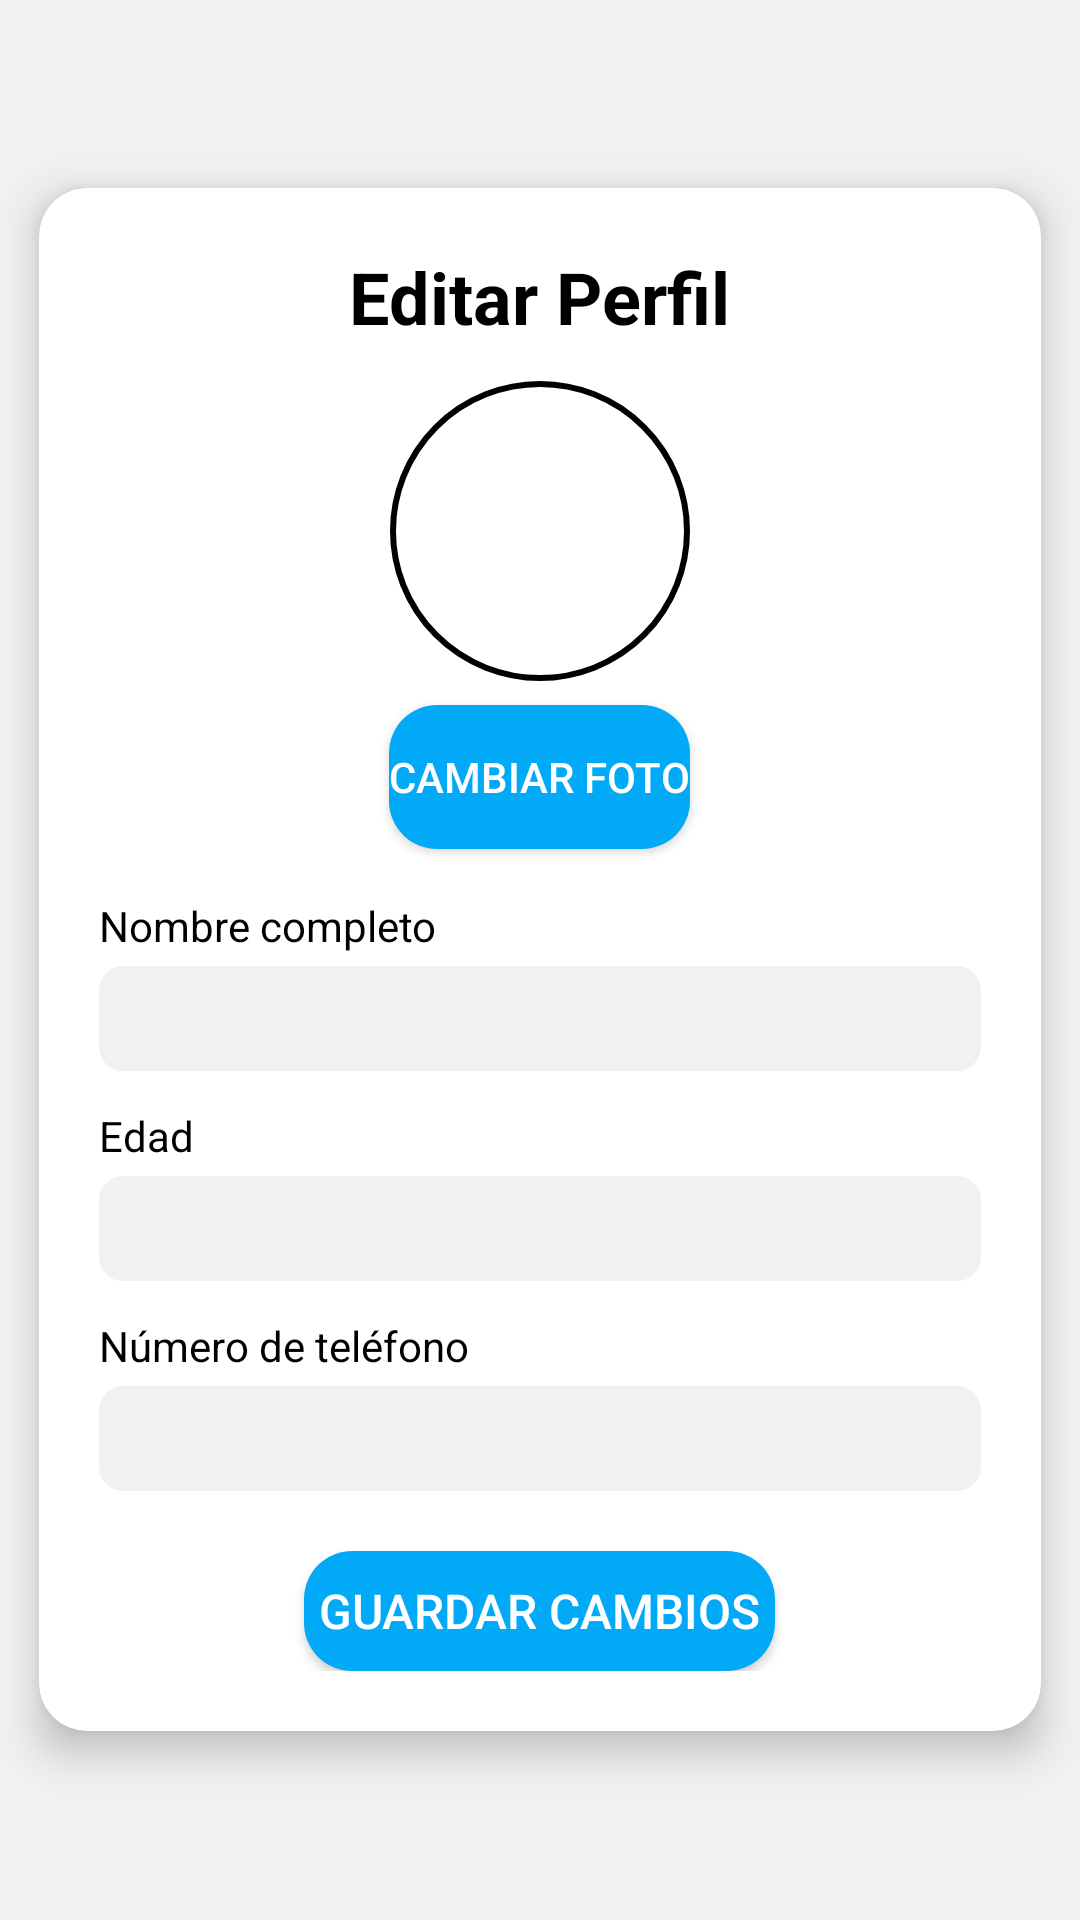

This screen was rendered from an Android layout file. Write that file and the resources it references.
<!-- AndroidManifest.xml: application theme Theme.ProyectoZ -->
<!-- res/layout/fragment_editar_perfil.xml -->
<?xml version="1.0" encoding="utf-8"?>
<ScrollView xmlns:android="http://schemas.android.com/apk/res/android"
    xmlns:app="http://schemas.android.com/apk/res-auto"
    android:layout_width="match_parent"
    android:layout_height="match_parent"
    android:fillViewport="true"
    android:background="@color/colorPrimary">

    <RelativeLayout
        android:id="@+id/fragment_editar_perfil"
        android:layout_width="match_parent"
        android:layout_height="wrap_content"
        android:gravity="center">

        <androidx.cardview.widget.CardView
            android:id="@+id/cardEditarPerfil"
            android:layout_width="370dp"
            android:layout_height="wrap_content"
            android:layout_centerInParent="true"
            app:cardCornerRadius="16dp"
            app:cardElevation="8dp"
            app:cardUseCompatPadding="true">

            <LinearLayout
                android:layout_width="match_parent"
                android:layout_height="wrap_content"
                android:orientation="vertical"
                android:gravity="center_horizontal"
                android:padding="20dp">

                
                <TextView
                    android:layout_width="wrap_content"
                    android:layout_height="wrap_content"
                    android:text="Editar Perfil"
                    android:textSize="24sp"
                    android:textStyle="bold"
                    android:textColor="@color/black"
                    android:paddingBottom="12dp" />

                
                <ImageView
                    android:id="@+id/imgFotoPerfil"
                    android:layout_width="100dp"
                    android:layout_height="100dp"
                    android:layout_marginBottom="8dp"
                    android:src="@drawable/ic_person"
                    android:contentDescription="Foto de perfil"
                    android:scaleType="centerCrop"
                    android:background="@drawable/circle_background" />

                <Button
                    android:id="@+id/btnCambiarFoto"
                    android:layout_width="wrap_content"
                    android:layout_height="wrap_content"
                    android:text="Cambiar foto"
                    android:background="@drawable/rounded_button"
                    android:textColor="@color/white"
                    android:layout_marginBottom="16dp" />

                
                <TextView
                    android:layout_width="match_parent"
                    android:layout_height="wrap_content"
                    android:text="Nombre completo"
                    android:textSize="14sp"
                    android:textColor="@color/black"
                    android:gravity="start" />

                <EditText
                    android:id="@+id/inputNombreCompleto"
                    android:layout_width="match_parent"
                    android:layout_height="wrap_content"
                    android:layout_marginTop="4dp"
                    android:padding="8dp"
                    android:textSize="14sp"
                    android:background="@drawable/rounded_edittxt"
                    android:gravity="start"
                    android:textColor="@color/black" />

                
                <TextView
                    android:layout_width="match_parent"
                    android:layout_height="wrap_content"
                    android:layout_marginTop="12dp"
                    android:text="Edad"
                    android:textSize="14sp"
                    android:textColor="@color/black"
                    android:gravity="start" />

                <EditText
                    android:id="@+id/inputEdad"
                    android:layout_width="match_parent"
                    android:layout_height="wrap_content"
                    android:layout_marginTop="4dp"
                    android:inputType="number"
                    android:padding="8dp"
                    android:textSize="14sp"
                    android:background="@drawable/rounded_edittxt"
                    android:gravity="start"
                    android:textColor="@color/black" />

                
                <TextView
                    android:layout_width="match_parent"
                    android:layout_height="wrap_content"
                    android:layout_marginTop="12dp"
                    android:text="Número de teléfono"
                    android:textSize="14sp"
                    android:textColor="@color/black"
                    android:gravity="start" />

                <EditText
                    android:id="@+id/inputTelefono"
                    android:layout_width="match_parent"
                    android:layout_height="wrap_content"
                    android:layout_marginTop="4dp"
                    android:inputType="phone"
                    android:padding="8dp"
                    android:textSize="14sp"
                    android:background="@drawable/rounded_edittxt"
                    android:gravity="start"
                    android:textColor="@color/black" />

                
                <Button
                    android:id="@+id/btnGuardarPerfil"
                    android:layout_width="wrap_content"
                    android:layout_height="40dp"
                    android:layout_marginTop="20dp"
                    android:padding="5dp"
                    android:text="Guardar cambios"
                    android:textSize="16sp"
                    android:background="@drawable/rounded_button"
                    android:textColor="@color/white" />

            </LinearLayout>
        </androidx.cardview.widget.CardView>

        
        <ProgressBar
            android:id="@+id/progressBar"
            style="?android:attr/progressBarStyleLarge"
            android:layout_width="wrap_content"
            android:layout_height="wrap_content"
            android:layout_centerInParent="true"
            android:elevation="10dp"
            android:visibility="gone" />

    </RelativeLayout>
</ScrollView>
<!-- resources referenced by this layout -->
<resources>
  <color name="black">#FF000000</color>
  <color name="colorPrimary">#F0F1F2</color>
  <color name="white">#FFFFFFFF</color>
  <!-- drawable circle_background (drawable) -->
  <?xml version="1.0" encoding="utf-8"?>
  <shape xmlns:android="http://schemas.android.com/apk/res/android"
      android:shape="oval">
  
      
      <solid android:color="@color/white" />
  
      
      <stroke
          android:width="2dp"
          android:color="@color/black" />
  
  </shape>
  <!-- drawable rounded_button (drawable) -->
  <?xml version="1.0" encoding="utf-8"?>
  <selector xmlns:android="http://schemas.android.com/apk/res/android">
      <item android:state_pressed="true">
          <shape android:shape="rectangle">
              <corners android:radius="16dp"/>
              <solid android:color="@color/colorButtonPressed"/>
          </shape>
      </item>
      <item>
          <shape android:shape="rectangle">
              <corners android:radius="16dp"/>
              <solid android:color="@color/colorButton"/>
          </shape>
      </item>
  </selector>
  <!-- drawable rounded_edittxt (drawable) -->
  <?xml version="1.0" encoding="utf-8"?>
  <shape xmlns:android="http://schemas.android.com/apk/res/android"
      android:shape="rectangle">
      <corners android:radius="8dp"/>
      <solid android:color="@color/colorEditTxt"/>
      <padding android:left="16dp" android:top="16dp" android:right="16dp" android:bottom="16dp"/>
  </shape>
  <style name="Theme.ProyectoZ" parent="Base.Theme.ProyectoZ" />
  <color name="colorButtonPressed">#0084C3</color>
  <color name="colorButton">#02A9F7</color>
  <color name="colorEditTxt">#F0F1F2</color>
  <style name="Base.Theme.ProyectoZ" parent="Theme.AppCompat.Light.NoActionBar">
          
          
      </style>
</resources>
